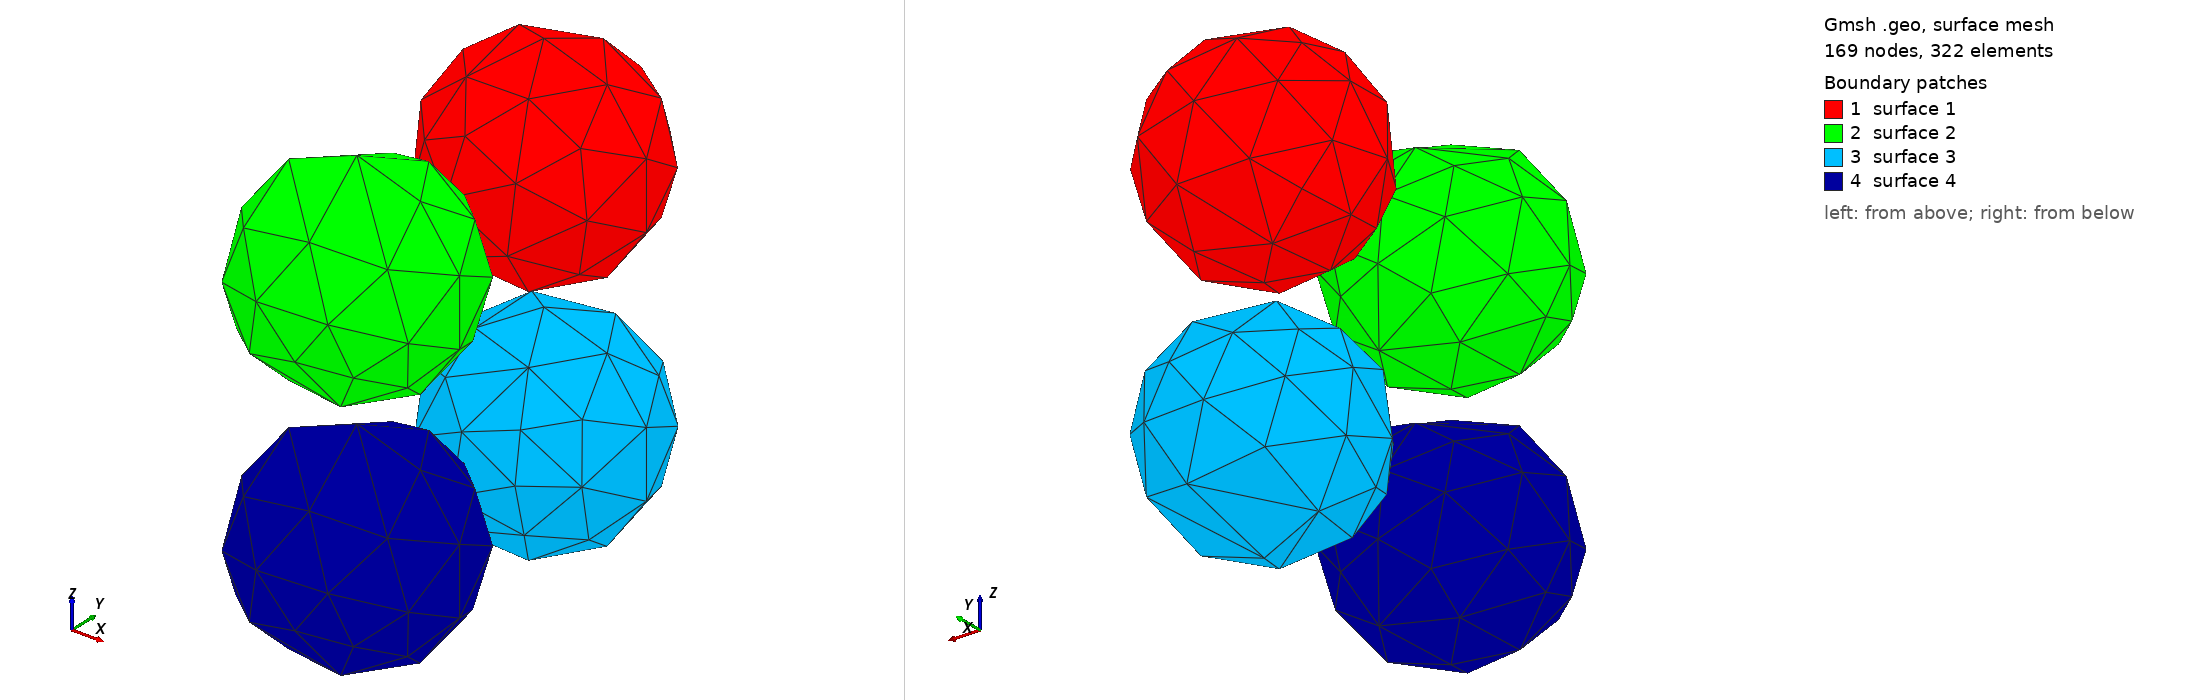

Gmsh geometry script, surface-meshed: 169 nodes, 322 surface elements. Boundary patches (legend numbers): 1 surface 1, 2 surface 2, 3 surface 3, 4 surface 4. Left view from above one corner, right view from below the opposite corner. The script declares no physical surfaces, so the legend lists its geometric surfaces. The drawing asked Gmsh for element sizes between 1% and 20% of the model's largest extent; the script's own settings can give other sizes.

=== four_spheres.geo (drawn) ===
// 球面メッシュの細かさを設定
SetFactory("OpenCASCADE");

// 球を定義
Sphere(1) = {1, 1, 1, 1, -Pi/2, Pi/2, 2*Pi};
Sphere(2) = {1, -1.25, 1, 1, -Pi/2, Pi/2, 2*Pi};
Sphere(3) = {1, 1, -1.25, 1, -Pi/2, Pi/2, 2*Pi};
Sphere(4) = {1, -1.25, -1.25, 1, -Pi/2, Pi/2, 2*Pi};
Mesh 2;
Mesh.SurfaceFaces = 1;
ReverseMesh Surface {:};
